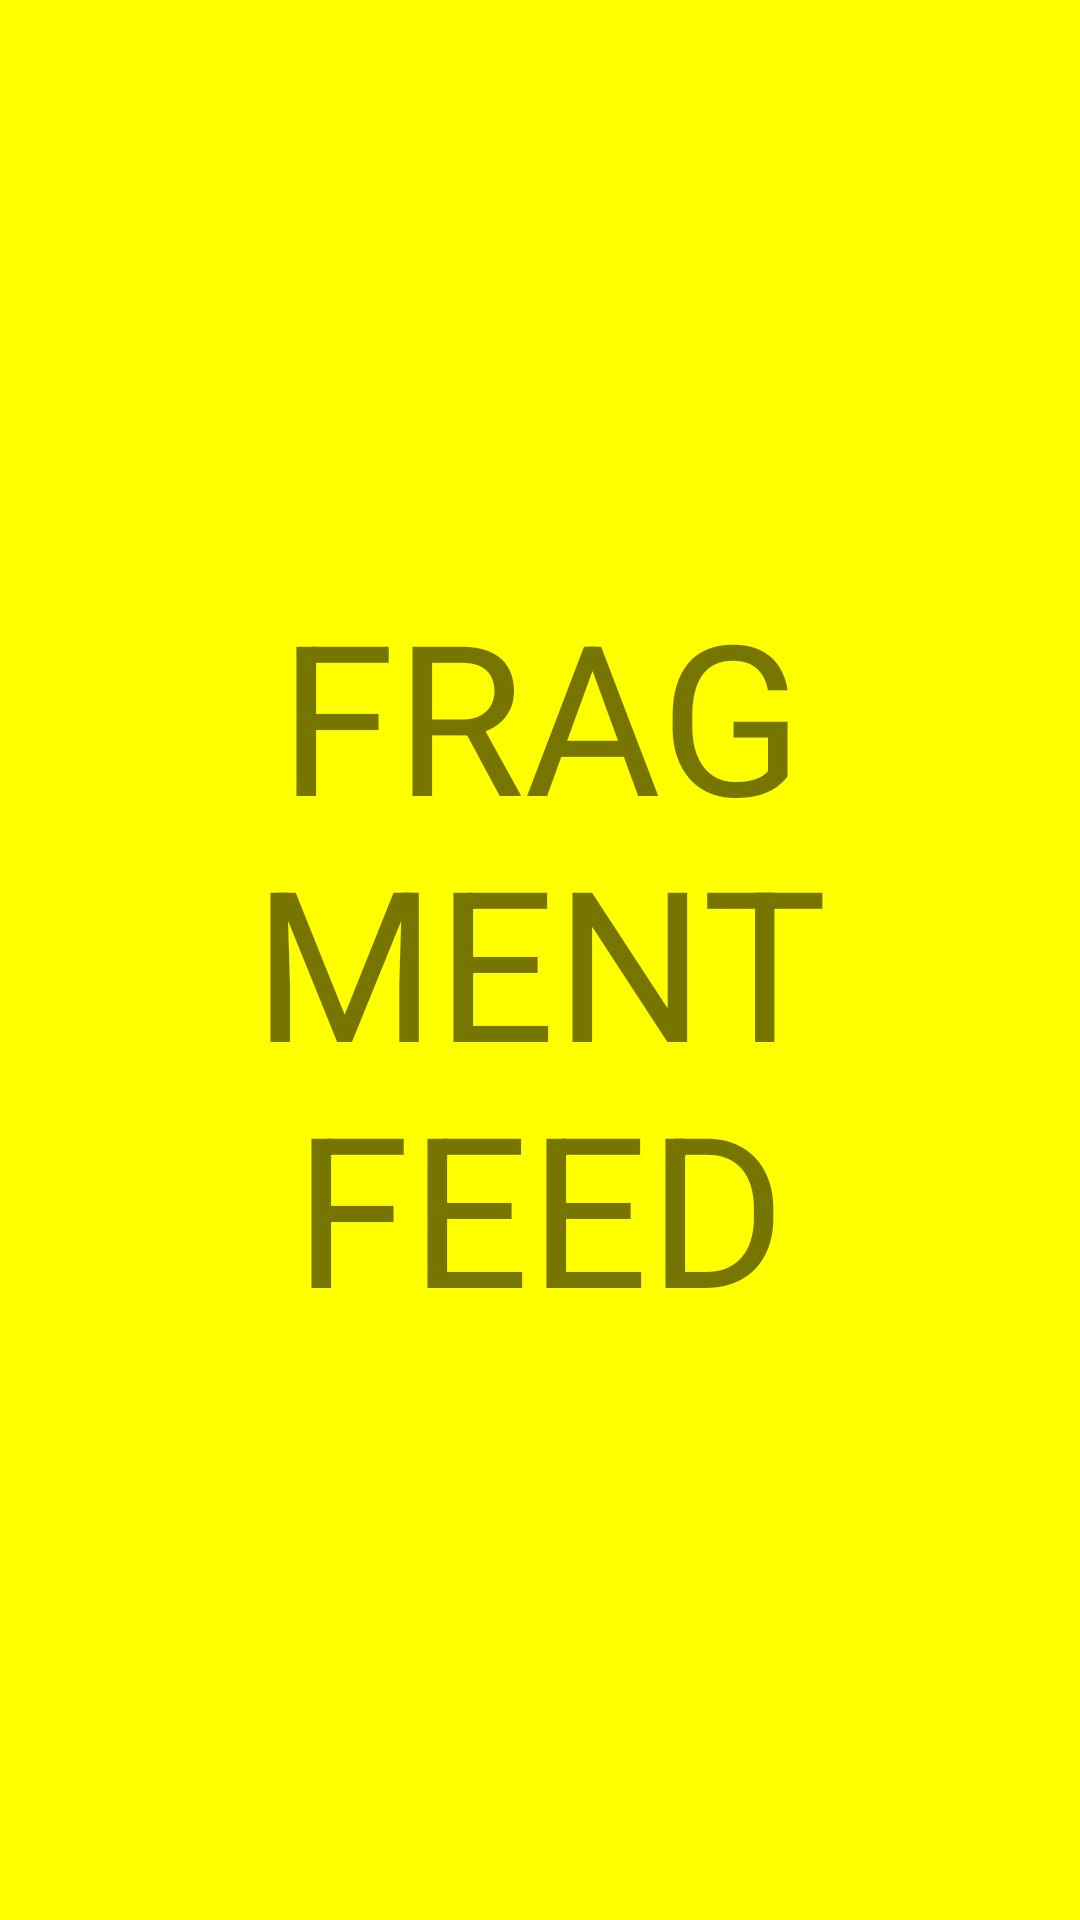

Here is an Android app screen rendered from its layout file. Give the layout XML and the strings, colors and styles it references.
<!-- AndroidManifest.xml: application theme AppTheme -->
<!-- res/layout/fragment_feed.xml -->
<?xml version="1.0" encoding="utf-8"?>
<androidx.constraintlayout.widget.ConstraintLayout xmlns:android="http://schemas.android.com/apk/res/android"
    xmlns:tools="http://schemas.android.com/tools"
    android:layout_width="match_parent"
    android:layout_height="match_parent"
    android:background="@color/yellow"
    tools:context=".ui.main.fragments.FeedFragment">


    <TextView
        android:gravity="center"
        android:layout_width="match_parent"
        android:layout_height="match_parent"
        android:textSize="70dp"
        android:text="FRAGMENT FEED">
    </TextView>

</androidx.constraintlayout.widget.ConstraintLayout>
<!-- resources referenced by this layout -->
<resources>
  <color name="yellow">#FFFF00</color>
  <style name="AppTheme" parent="Theme.AppCompat.Light.DarkActionBar">
          
          <item name="colorPrimary">@color/themeColor1</item>
          <item name="colorPrimaryDark">@color/themeColor1</item>
          <item name="colorAccent">@color/colorAccent</item>
  
      </style>
  <color name="themeColor1">#4fa5d5</color>
  <color name="colorAccent">#D81B60</color>
</resources>
